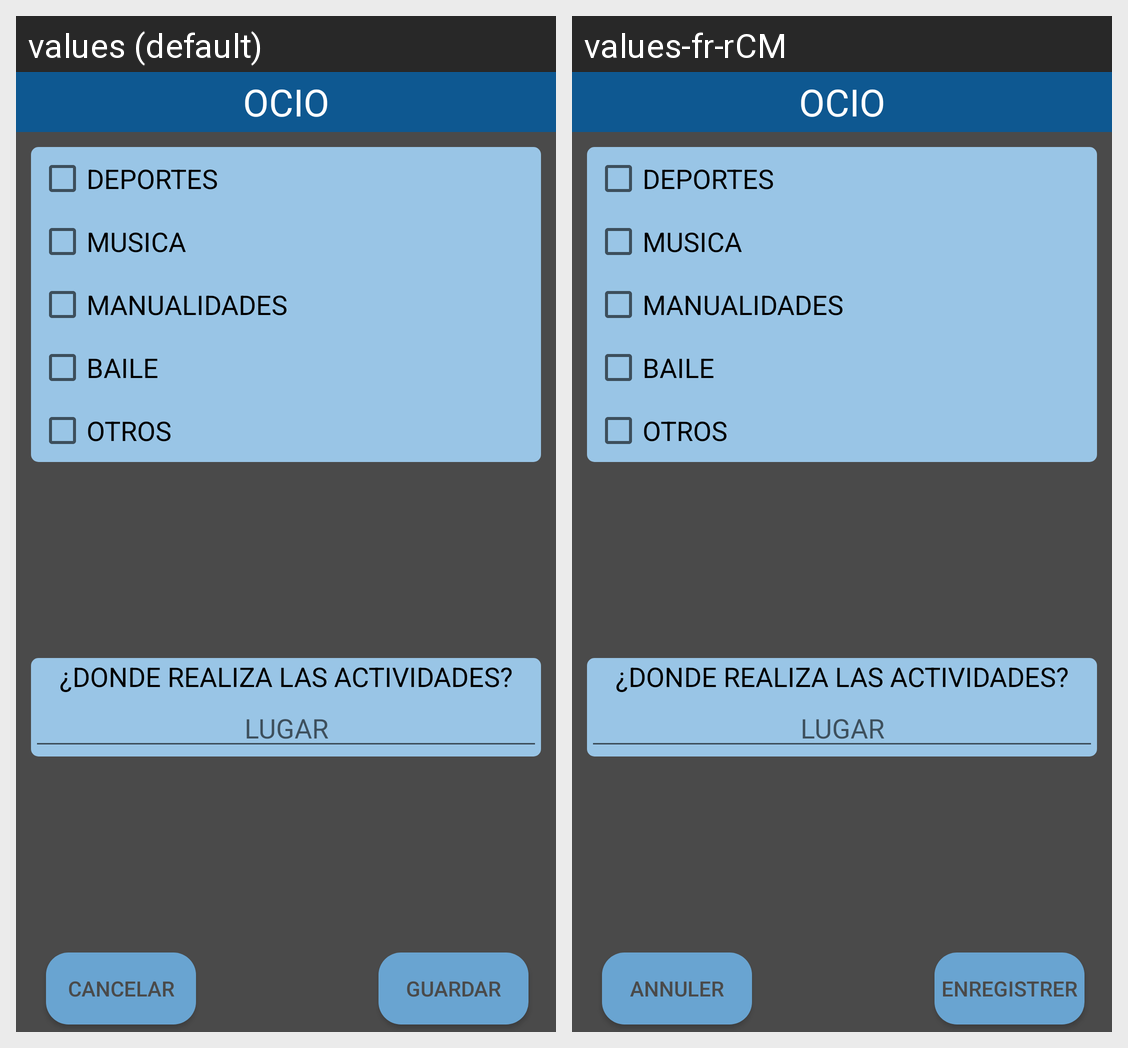

The Android screen above is rendered under two locales of the same app. Produce the string resources it draws, with the default and per-locale values.
Android screen res/layout/alert_ocio.xml rendered under 2 locales, left to right: values (default), values-fr-rCM. Device: Nexus 5 (rendered at 1080×1920; each locale shown at half size, 540×960, under a caption strip naming it); theme AppTheme.
Strings drawn on this screen, with the default value and each locale's value (text and hints the layout hard-codes, and strings that could not be matched under every locale, appear in the picture but are not listed):

donde_ocio
  values: ¿DONDE REALIZA LAS ACTIVIDADES?
  values-fr-rCM: ¿DONDE REALIZA LAS ACTIVIDADES?  [not translated; the default value is used]

lugar
  values: LUGAR
  values-fr-rCM: LUGAR  [not translated; the default value is used]

ocio
  values: OCIO
  values-fr-rCM: OCIO  [not translated; the default value is used]

cancelar
  values: CANCELAR
  values-fr-rCM: ANNULER

guardar
  values: GUARDAR
  values-fr-rCM: ENREGISTRER

deportes
  values: DEPORTES
  values-fr-rCM: DEPORTES  [not translated; the default value is used]

musica
  values: MUSICA
  values-fr-rCM: MUSICA  [not translated; the default value is used]

manualidades
  values: MANUALIDADES
  values-fr-rCM: MANUALIDADES  [not translated; the default value is used]

baile
  values: BAILE
  values-fr-rCM: BAILE  [not translated; the default value is used]

otros
  values: OTROS
  values-fr-rCM: OTROS  [not translated; the default value is used]
